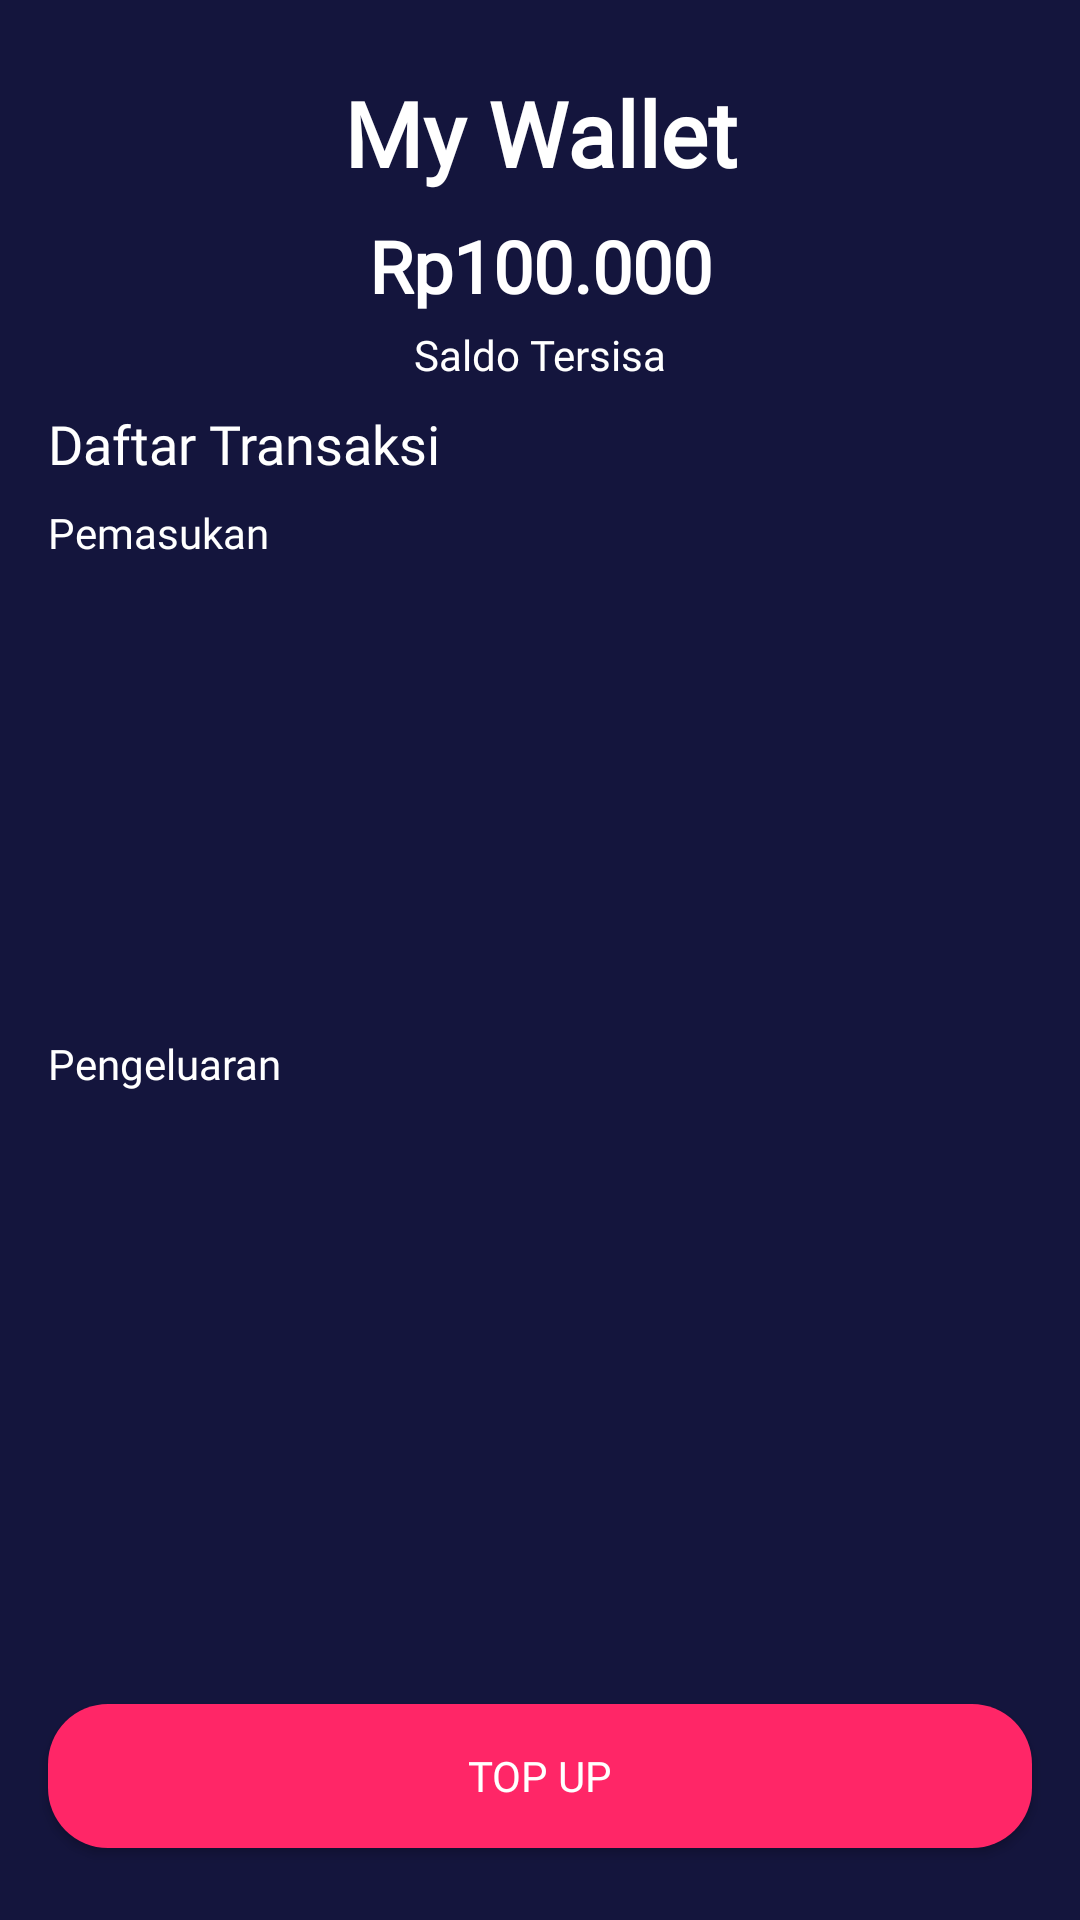

Produce the Android XML layout that renders to this screen, including the resource entries it uses.
<!-- AndroidManifest.xml: application theme AppTheme.noActionBar -->
<!-- res/layout/activity_my_wallet.xml -->
<?xml version="1.0" encoding="utf-8"?>
<androidx.constraintlayout.widget.ConstraintLayout xmlns:android="http://schemas.android.com/apk/res/android"
    xmlns:app="http://schemas.android.com/apk/res-auto"
    xmlns:tools="http://schemas.android.com/tools"
    android:layout_width="match_parent"
    android:layout_height="match_parent"
    android:background="@color/colorBlue"
    tools:context=".onboarding.OnboardingOneActivity">

    <ImageView
        android:id="@+id/iv_back"
        android:layout_width="40dp"
        android:layout_height="40dp"
        android:layout_marginStart="24dp"
        android:layout_marginTop="24dp"
        app:layout_constraintStart_toStartOf="parent"
        app:layout_constraintTop_toTopOf="parent"
        app:srcCompat="@drawable/ic_arrow_back_white_24dp" />

    <TextView
        android:id="@+id/textView"
        android:layout_width="0dp"
        android:layout_height="wrap_content"
        android:layout_marginStart="16dp"
        android:layout_marginTop="24dp"
        android:layout_marginEnd="16dp"
        android:fontFamily="@font/montserrat_bold"
        android:gravity="center"
        android:text="@string/my_wallet"
        android:textColor="@color/colorWhite"
        android:textSize="30sp"
        android:textStyle="bold"
        app:layout_constraintEnd_toEndOf="parent"
        app:layout_constraintHorizontal_bias="1.0"
        app:layout_constraintStart_toStartOf="parent"
        app:layout_constraintTop_toTopOf="parent" />

    <TextView
        android:id="@+id/tv_saldo"
        android:layout_width="wrap_content"
        android:layout_height="wrap_content"
        android:layout_marginTop="8dp"
        android:fontFamily="@font/montserrat_bold"
        android:text="Rp100.000"
        android:textColor="@color/colorWhite"
        android:textSize="24sp"
        android:textStyle="bold"
        app:layout_constraintEnd_toEndOf="parent"
        app:layout_constraintStart_toStartOf="parent"
        app:layout_constraintTop_toBottomOf="@+id/textView" />

    <TextView
        android:id="@+id/textView28"
        android:layout_width="wrap_content"
        android:layout_height="wrap_content"
        android:layout_marginTop="4dp"
        android:fontFamily="@font/montserrat"
        android:text="Saldo Tersisa"
        android:textColor="@color/colorWhite"
        app:layout_constraintEnd_toEndOf="parent"
        app:layout_constraintStart_toStartOf="parent"
        app:layout_constraintTop_toBottomOf="@+id/tv_saldo" />

    <TextView
        android:id="@+id/textView29"
        android:layout_width="wrap_content"
        android:layout_height="wrap_content"
        android:layout_marginStart="16dp"
        android:layout_marginTop="8dp"
        android:fontFamily="@font/montserrat_bold"
        android:text="Daftar Transaksi"
        android:textColor="@color/colorWhite"
        android:textSize="18sp"
        app:layout_constraintStart_toStartOf="parent"
        app:layout_constraintTop_toBottomOf="@+id/textView28" />

    <TextView
        android:id="@+id/textView13"
        android:layout_width="wrap_content"
        android:layout_height="wrap_content"
        android:layout_marginStart="16dp"
        android:layout_marginTop="8dp"
        android:fontFamily="@font/montserrat_bold"
        android:text="Pemasukan"
        android:textColor="@color/colorWhite"
        app:layout_constraintStart_toStartOf="parent"
        app:layout_constraintTop_toBottomOf="@+id/textView29" />

    <androidx.recyclerview.widget.RecyclerView
        android:id="@+id/rv_transaction_debit"
        android:layout_width="0dp"
        android:layout_height="150dp"
        android:layout_marginStart="16dp"
        android:layout_marginEnd="16dp"
        app:layout_constraintEnd_toEndOf="parent"
        app:layout_constraintHorizontal_bias="0.0"
        app:layout_constraintStart_toStartOf="parent"
        app:layout_constraintTop_toBottomOf="@+id/textView13" />

    <androidx.recyclerview.widget.RecyclerView
        android:id="@+id/rv_transaction_kredit"
        android:layout_width="0dp"
        android:layout_height="150dp"
        android:layout_marginStart="16dp"
        android:layout_marginEnd="16dp"
        app:layout_constraintEnd_toEndOf="parent"
        app:layout_constraintHorizontal_bias="0.0"
        app:layout_constraintStart_toStartOf="parent"
        app:layout_constraintTop_toBottomOf="@+id/textView14" />

    <TextView
        android:id="@+id/textView14"
        android:layout_width="wrap_content"
        android:layout_height="wrap_content"
        android:layout_marginStart="16dp"
        android:layout_marginTop="8dp"
        android:fontFamily="@font/montserrat_bold"
        android:text="Pengeluaran"
        android:textColor="@color/colorWhite"
        app:layout_constraintStart_toStartOf="parent"
        app:layout_constraintTop_toBottomOf="@+id/rv_transaction_debit" />


    <Button
        android:id="@+id/btn_top_up"
        android:layout_width="0dp"
        android:layout_height="wrap_content"
        android:layout_marginStart="16dp"
        android:layout_marginEnd="16dp"
        android:layout_marginBottom="24dp"
        android:background="@drawable/shape_rectangle_pink"
        android:fontFamily="@font/montserrat_bold"
        android:text="@string/top_up"
        android:textColor="@android:color/white"
        app:layout_constraintBottom_toBottomOf="parent"
        app:layout_constraintEnd_toEndOf="parent"
        app:layout_constraintHorizontal_bias="1.0"
        app:layout_constraintStart_toStartOf="parent" />

    <TextView
        android:id="@+id/tv_transaction_debit"
        android:layout_width="wrap_content"
        android:layout_height="wrap_content"
        android:fontFamily="@font/montserrat"
        android:text="Tidak ada riwayat pemasukan."
        android:textColor="@color/colorWhite"
        android:visibility="invisible"
        app:layout_constraintBottom_toTopOf="@+id/textView14"
        app:layout_constraintEnd_toEndOf="parent"
        app:layout_constraintStart_toStartOf="parent"
        app:layout_constraintTop_toBottomOf="@+id/textView13" />

    <TextView
        android:id="@+id/tv_transaction_credit"
        android:layout_width="wrap_content"
        android:layout_height="wrap_content"
        android:fontFamily="@font/montserrat"
        android:text="Tidak ada riwayat pengeluaran."
        android:textColor="@color/colorWhite"
        android:visibility="invisible"
        app:layout_constraintBottom_toBottomOf="@+id/rv_transaction_kredit"
        app:layout_constraintEnd_toEndOf="parent"
        app:layout_constraintStart_toStartOf="parent"
        app:layout_constraintTop_toTopOf="@+id/textView14" />

</androidx.constraintlayout.widget.ConstraintLayout>
<!-- resources referenced by this layout -->
<resources>
  <color name="colorBlue">#14153D</color>
  <color name="colorWhite">#FFFFFF</color>
  <!-- drawable shape_rectangle_pink (drawable) -->
  <?xml version="1.0" encoding="utf-8"?>
  <shape xmlns:android="http://schemas.android.com/apk/res/android"
      android:shape="rectangle">
  
      <solid android:color="@color/colorPink"/>
      <corners android:radius="20dp"/>
  
  
  </shape>
  <string name="my_wallet">My Wallet</string>
  <string name="top_up">Top Up</string>
  <style name="AppTheme.noActionBar" parent="Theme.AppCompat.Light.NoActionBar" />
  <color name="colorPink">#FF2667</color>
</resources>
